Labelled photos from "Region Growing", an image-classification folder in Jisooyanim/Thesis. The possible labels are: anthracnose, bacterial canker, cutting weevil, die back, gall midge, healthy, powdery mildew, sooty mould.

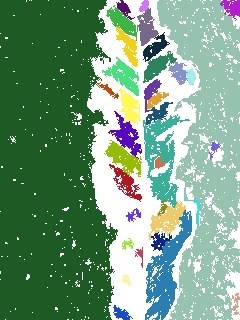
Label: bacterial canker

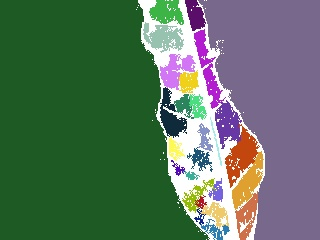
Label: gall midge

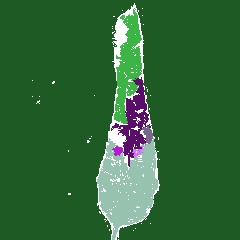
Label: die back

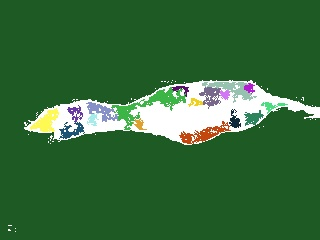
Label: powdery mildew

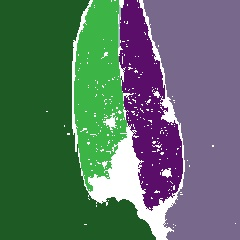
Label: anthracnose

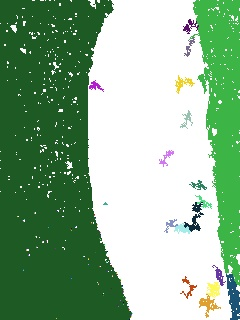
Label: sooty mould
